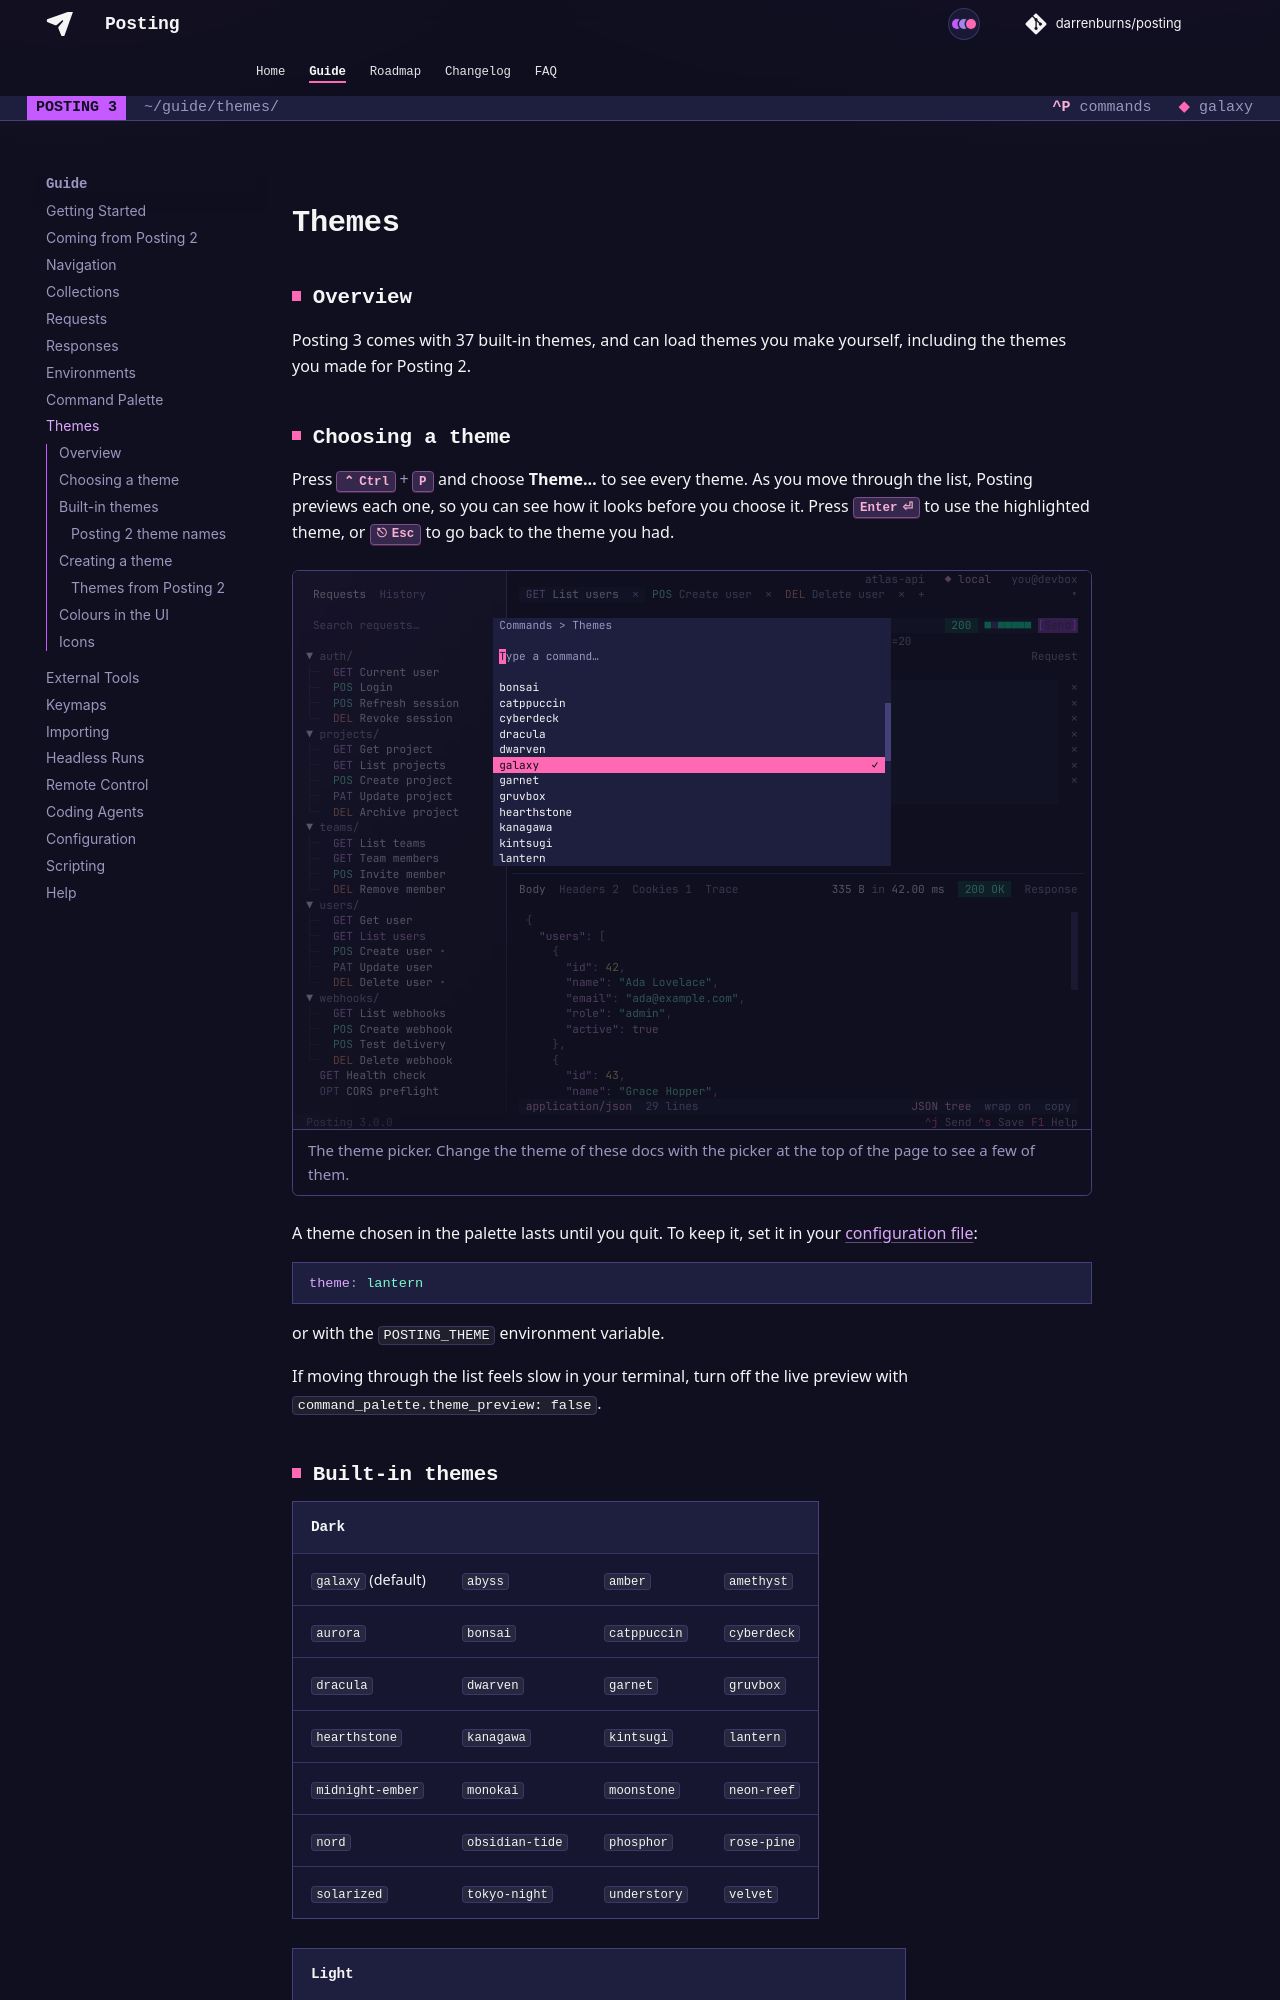

repository: dovel-pr17-validation/pr17r15-go-posting · page: guide/themes/index.html · generator: mkdocs

## Overview

Posting 3 comes with 37 built-in themes, and can load themes you make yourself, including the
themes you made for Posting 2.

## Choosing a theme

Press ++ctrl+p++ and choose **Theme…** to see every theme. As you move through the list, Posting
previews each one, so you can see how it looks before you choose it. Press ++enter++ to use the
highlighted theme, or ++escape++ to go back to the theme you had.

<figure class="screen">
--8<-- "themes.html"
<figcaption>The theme picker. Change the theme of these docs with the picker at the top of the page to see a few of them.</figcaption>
</figure>

A theme chosen in the palette lasts until you quit. To keep it, set it in your
[configuration file](./configuration.md):

```yaml
theme: lantern
```

or with the `POSTING_THEME` environment variable.

If moving through the list feels slow in your terminal, turn off the live preview with
`command_palette.theme_preview: false`.

## Built-in themes

| Dark | | | |
|------|-|-|-|
| `galaxy` (default) | `abyss` | `amber` | `amethyst` |
| `aurora` | `bonsai` | `catppuccin` | `cyberdeck` |
| `dracula` | `dwarven` | `garnet` | `gruvbox` |
| `hearthstone` | `kanagawa` | `kintsugi` | `lantern` |
| `midnight-ember` | `monokai` | `moonstone` | `neon-reef` |
| `nord` | `obsidian-tide` | `phosphor` | `rose-pine` |
| `solarized` | `tokyo-night` | `understory` | `velvet` |

| Light | | | |
|-------|-|-|-|
| `catppuccin-latte` | `dracula-light` | `gruvbox-light` | `kanagawa-lotus` |
| `monokai-light` | `nord-light` | `rose-pine-dawn` | `solarized-light` |
| `tokyo-night-day` | | | |

### Posting 2 theme names

Some of Posting 2's theme names are mapped to their closest Posting 3 theme, so an old config
keeps working:

| Posting 2 | Posting 3 |
|-----------|-----------|
| `posting`, `textual-dark` | `galaxy` |
| `catppuccin-mocha`, `catppuccin-macchiato`, `catppuccin-frappe` | `catppuccin` |
| `textual-light` | `catppuccin-latte` |

Posting 2 themes that Posting 3 doesn't have, such as `nebula`, `cobalt` or `synthwave`, fall back
to `galaxy`, and Posting lets you know when it starts.
